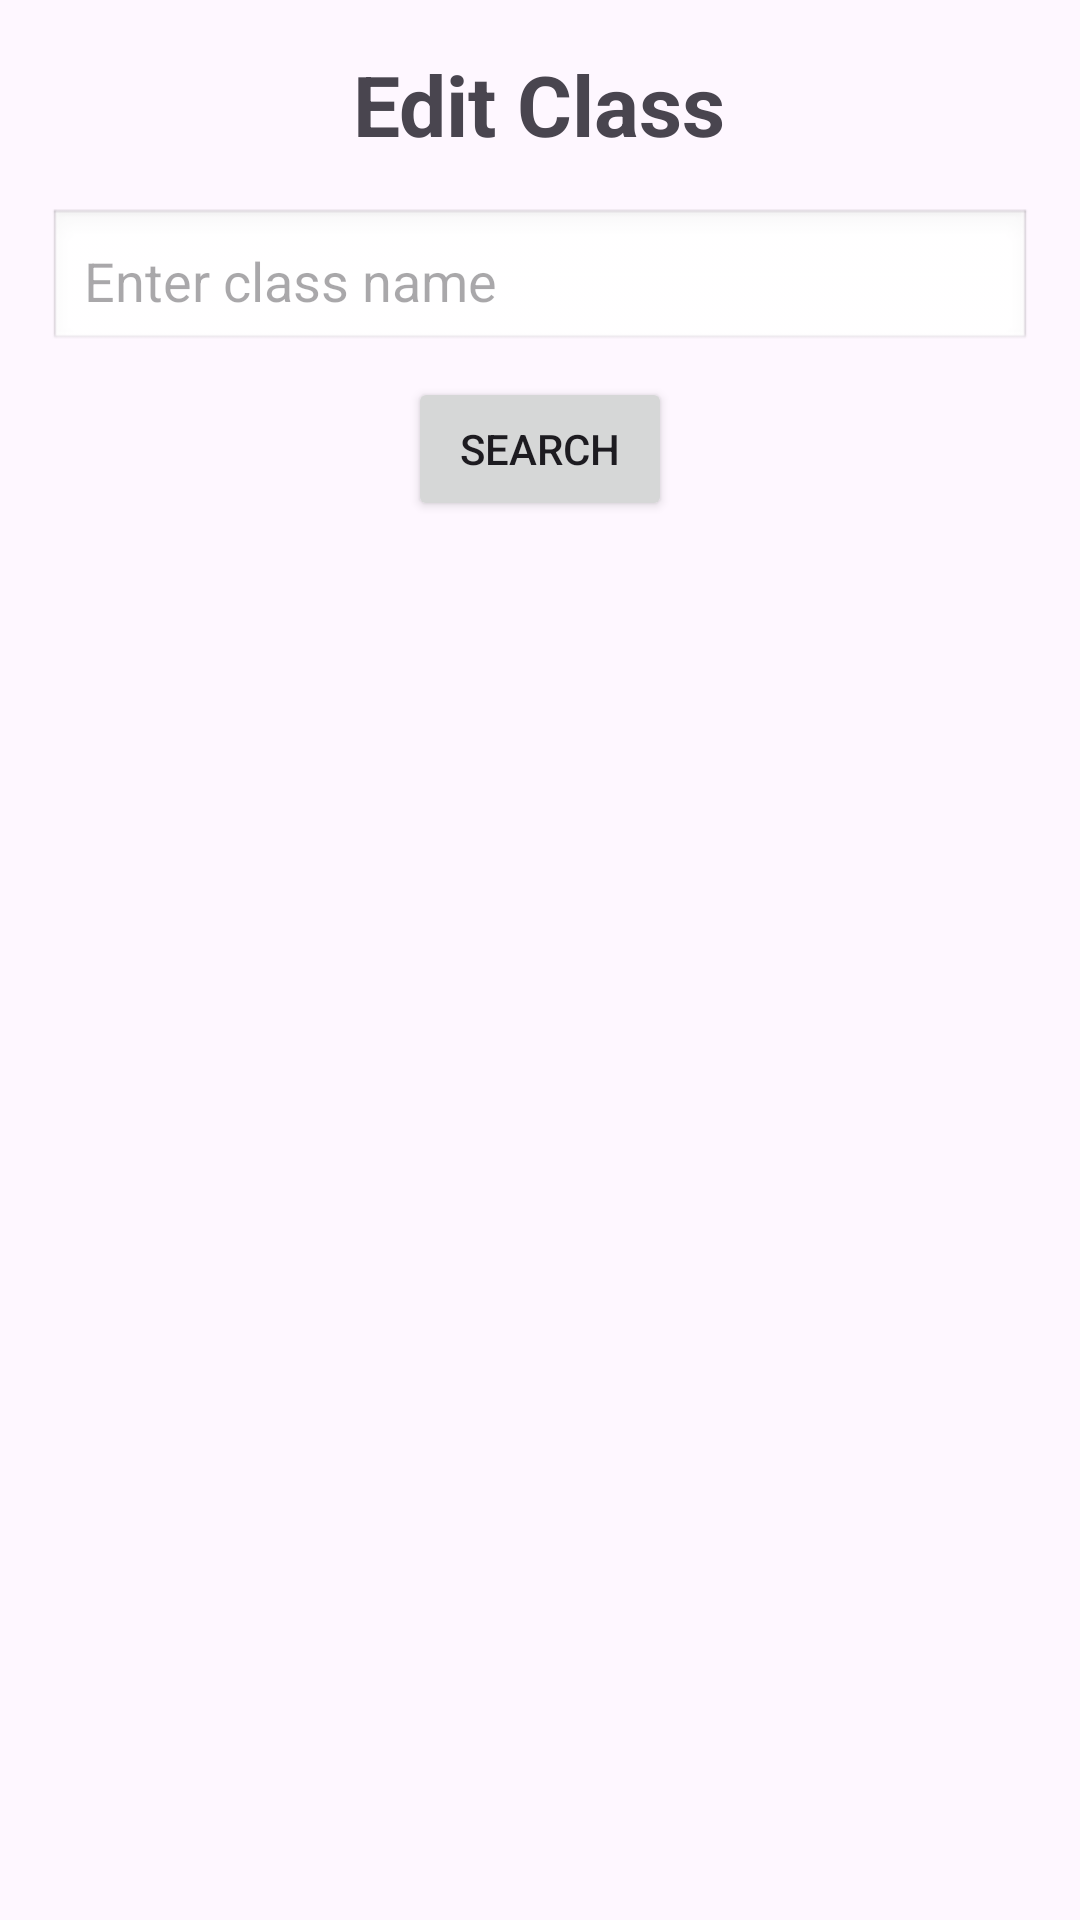

This screen was rendered from an Android layout file. Write that file and the resources it references.
<!-- AndroidManifest.xml: application theme Theme.Schoolsync -->
<!-- res/layout/fragment_admin_edit_class.xml -->
<?xml version="1.0" encoding="utf-8"?>
<ScrollView xmlns:android="http://schemas.android.com/apk/res/android"
    android:layout_width="match_parent"
    android:layout_height="match_parent"
    android:padding="16dp">

    <LinearLayout
        android:orientation="vertical"
        android:layout_width="match_parent"
        android:layout_height="wrap_content">

        
        <TextView
            android:id="@+id/textEditClassTitle"
            android:text="Edit Class"
            android:textSize="28sp"
            android:textStyle="bold"
            android:layout_width="wrap_content"
            android:layout_height="wrap_content"
            android:layout_gravity="center_horizontal"
            android:paddingBottom="16dp" />

        
        <EditText
            android:id="@+id/inputSearchClassName"
            android:hint="Enter class name"
            android:layout_width="match_parent"
            android:layout_height="wrap_content"
            android:padding="12dp"
            android:background="@android:drawable/edit_text"
            android:layout_marginBottom="8dp" />

        <Button
            android:id="@+id/btnSearchClass"
            android:text="Search"
            android:layout_width="wrap_content"
            android:layout_height="wrap_content"
            android:layout_gravity="center_horizontal"
            android:layout_marginBottom="16dp" />

        
        <TextView
            android:id="@+id/textNewClassDetailsTitle"
            android:text="New Class Details"
            android:textSize="22sp"
            android:textStyle="bold"
            android:layout_width="wrap_content"
            android:layout_height="wrap_content"
            android:visibility="gone"
            android:paddingBottom="12dp" />

        
        <EditText
            android:id="@+id/editInputClassStream"
            android:hint="Class Stream"
            android:layout_width="match_parent"
            android:layout_height="wrap_content"
            android:visibility="gone"
            android:padding="12dp"
            android:background="@android:drawable/edit_text"
            android:layout_marginBottom="8dp" />

        
        <EditText
            android:id="@+id/editInputGrade"
            android:hint="Grade"
            android:layout_width="match_parent"
            android:layout_height="wrap_content"
            android:inputType="number"
            android:visibility="gone"
            android:padding="12dp"
            android:background="@android:drawable/edit_text"
            android:layout_marginBottom="8dp" />

        
        <EditText
            android:id="@+id/editInputTeacherName"
            android:hint="Teacher Name"
            android:layout_width="match_parent"
            android:layout_height="wrap_content"
            android:visibility="gone"
            android:padding="12dp"
            android:background="@android:drawable/edit_text"
            android:layout_marginBottom="8dp" />

        
        <EditText
            android:id="@+id/editInputCapacity"
            android:hint="Capacity"
            android:layout_width="match_parent"
            android:layout_height="wrap_content"
            android:inputType="number"
            android:visibility="gone"
            android:padding="12dp"
            android:background="@android:drawable/edit_text"
            android:layout_marginBottom="16dp" />

        
        <Button
            android:id="@+id/btnSubmitEditClass"
            android:text="Update Class"
            android:layout_width="wrap_content"
            android:layout_height="wrap_content"
            android:visibility="gone"
            android:layout_gravity="center_horizontal"
            android:padding="12dp" />

    </LinearLayout>

</ScrollView>
<!-- resources referenced by this layout -->
<resources>
  <style name="Theme.Schoolsync" parent="Base.Theme.Schoolsync" />
  <style name="Base.Theme.Schoolsync" parent="Theme.Material3.DayNight.NoActionBar">
          
          
      </style>
</resources>
